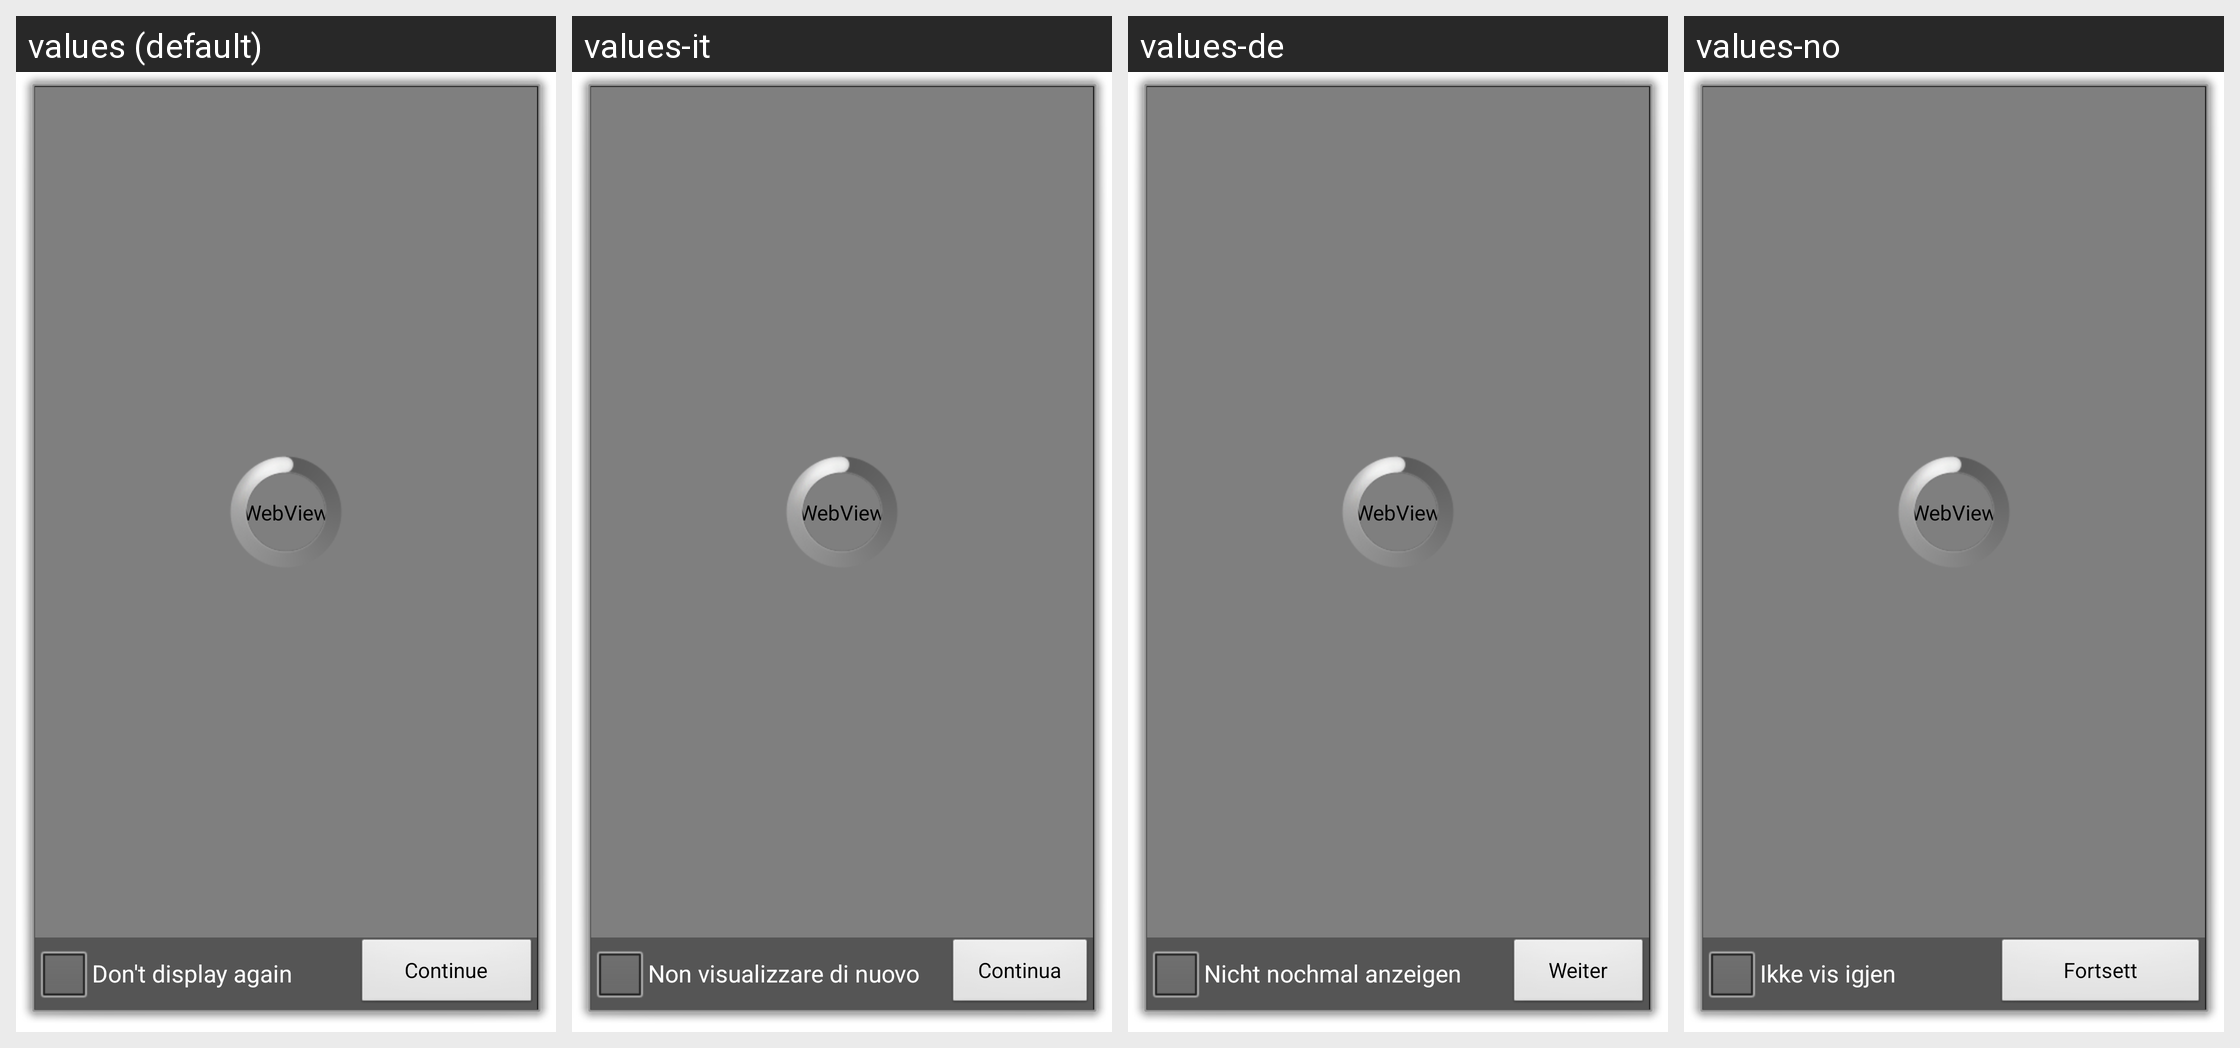

For this localized Android screen grid, give each drawn string resource with its value in every locale shown.
Android screen res/layout/intro.xml rendered under 4 locales, left to right: values (default), values-it, values-de, values-no. Device: Nexus 5 (rendered at 1080×1920; each locale shown at half size, 540×960, under a caption strip naming it); theme android:Theme.Dialog.
Other locales in the repository, not shown: values-cs-rCZ, values-da, values-en, values-es, values-fr, values-hu, values-iw, values-ko, values-nb, values-zh-rCN, values-zh-rTW.
Strings drawn on this screen, with the default value and each locale's value (text and hints the layout hard-codes, and strings that could not be matched under every locale, appear in the picture but are not listed):

intro_checkbox_dont_display_again
  values: Don't display again
  values-it: Non visualizzare di nuovo
  values-de: Nicht nochmal anzeigen
  values-no: Ikke vis igjen

intro_button_continue
  values: Continue
  values-it: Continua
  values-de: Weiter
  values-no: Fortsett
